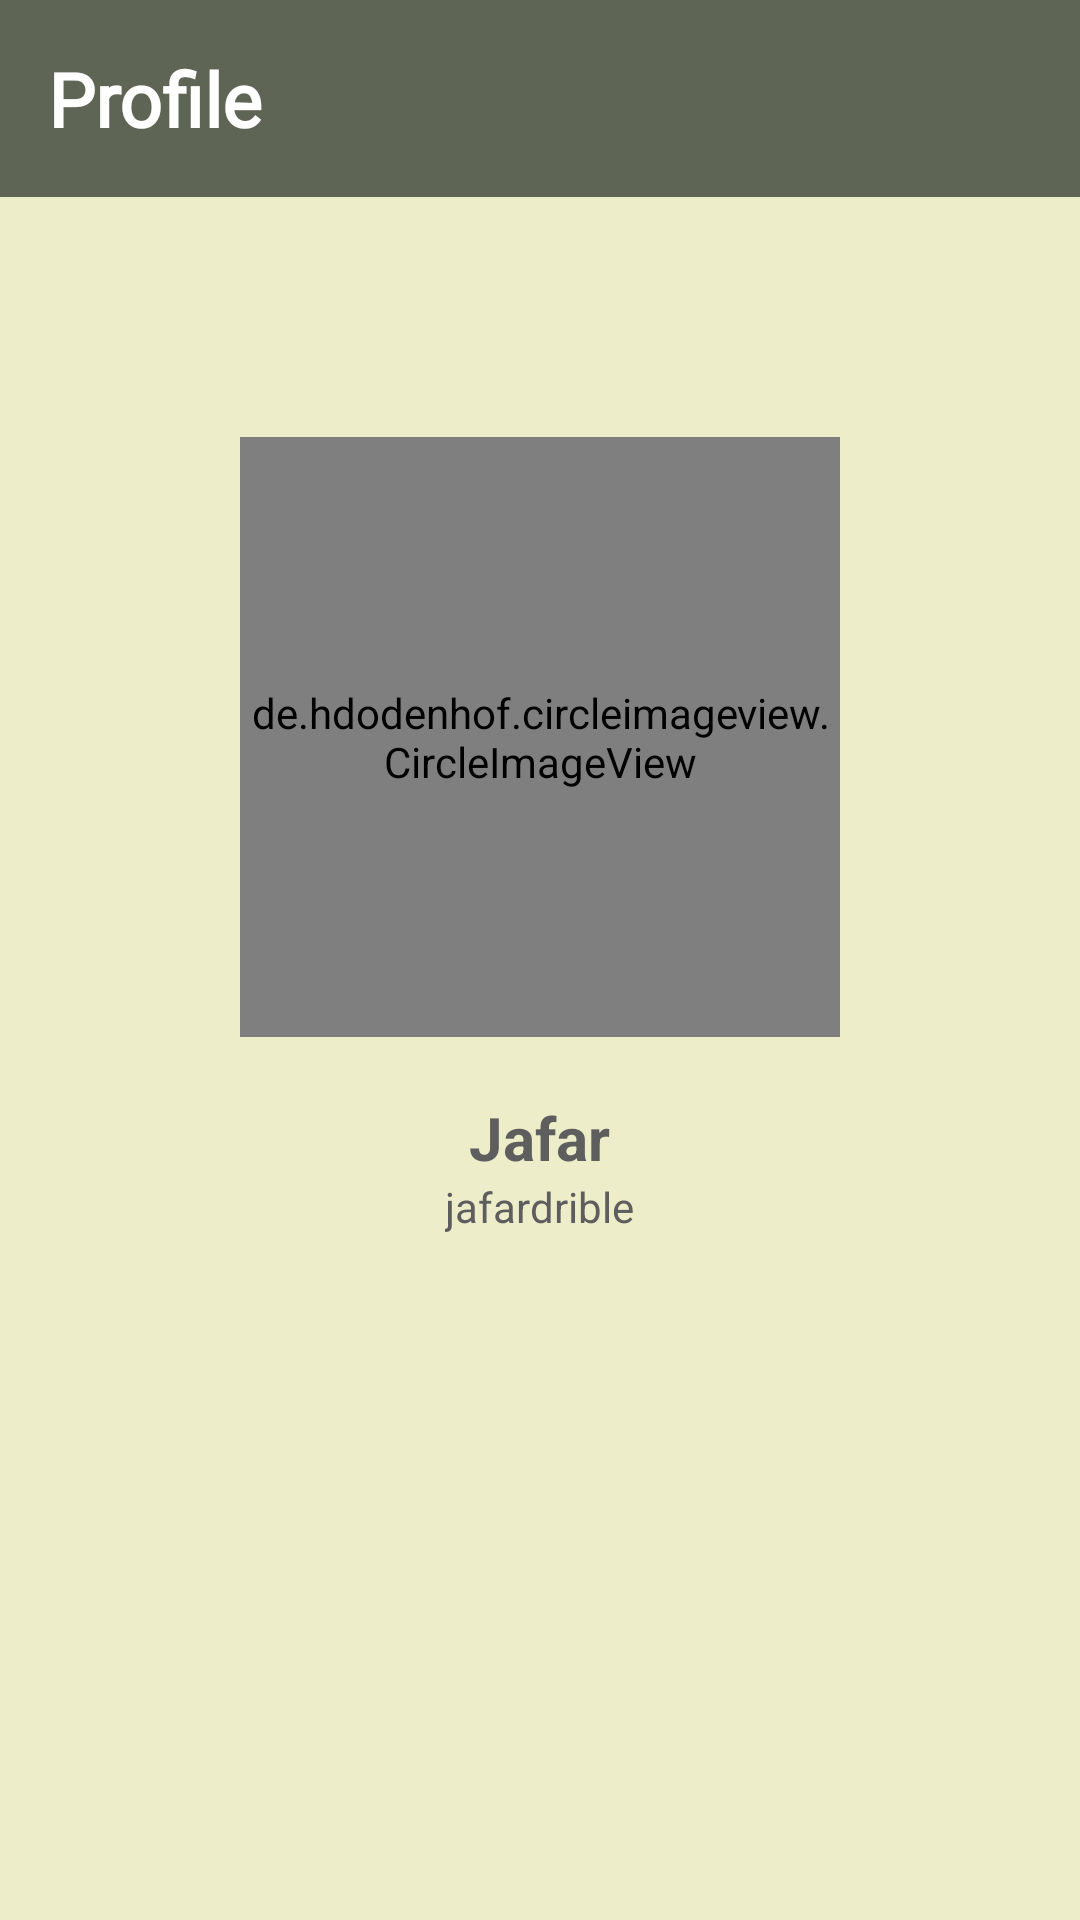

Write the Android layout XML for this screen, with the resource values it uses.
<!-- AndroidManifest.xml: application theme Theme.PesonaSulawesi -->
<!-- res/layout/fragment_profile.xml -->
<?xml version="1.0" encoding="utf-8"?>
<LinearLayout xmlns:android="http://schemas.android.com/apk/res/android"
    xmlns:tools="http://schemas.android.com/tools"
    android:layout_width="match_parent"
    android:layout_height="match_parent"
    android:orientation="vertical"
    tools:context="Fragment.ProfileFragment"
    android:background="@color/hijauKeputihan">

    <TextView
        android:layout_width="match_parent"
        android:layout_height="wrap_content"
        android:text="Profile"
        android:fontFamily="@font/font"
        android:background="@color/hijauGelap"
        android:textSize="25dp"
        android:textColor="@color/white"
        android:textStyle="bold"
        android:paddingVertical="10dp"
        android:padding="16dp"/>

    <LinearLayout
        android:layout_width="wrap_content"
        android:layout_height="wrap_content"
        android:orientation="vertical"
        android:gravity="center"
        android:layout_gravity="center_horizontal"
        android:layout_marginTop="80dp">

        <de.hdodenhof.circleimageview.CircleImageView
            android:id="@+id/myprofile"
            android:layout_width="200dp"
            android:layout_height="200dp"
            android:src="@drawable/astronout"/>

        <TextView
            android:id="@+id/myname"
            android:layout_width="wrap_content"
            android:layout_height="wrap_content"
            android:text="Jafar"
            android:textStyle="bold"
            android:textSize="20sp"
            android:textColor="@color/black"
            android:layout_marginTop="20dp"/>

        <TextView
            android:id="@+id/myusername"
            android:layout_width="wrap_content"
            android:layout_height="wrap_content"
            android:text="jafardrible"
            android:textColor="@color/black"/>

    </LinearLayout>

</LinearLayout>
<!-- resources referenced by this layout -->
<resources>
  <color name="black">#5E5E5E</color>
  <color name="hijauGelap">#5F6554</color>
  <color name="hijauKeputihan">#EDEEC9</color>
  <color name="white">#FFFFFFFF</color>
  <!-- drawable astronout: jpg bitmap (drawable, 58340 bytes) -->
  <style name="Theme.PesonaSulawesi" parent="Base.Theme.PesonaSulawesi" />
  <style name="Base.Theme.PesonaSulawesi" parent="Theme.Material3.DayNight.NoActionBar">
          
          
      </style>
</resources>
